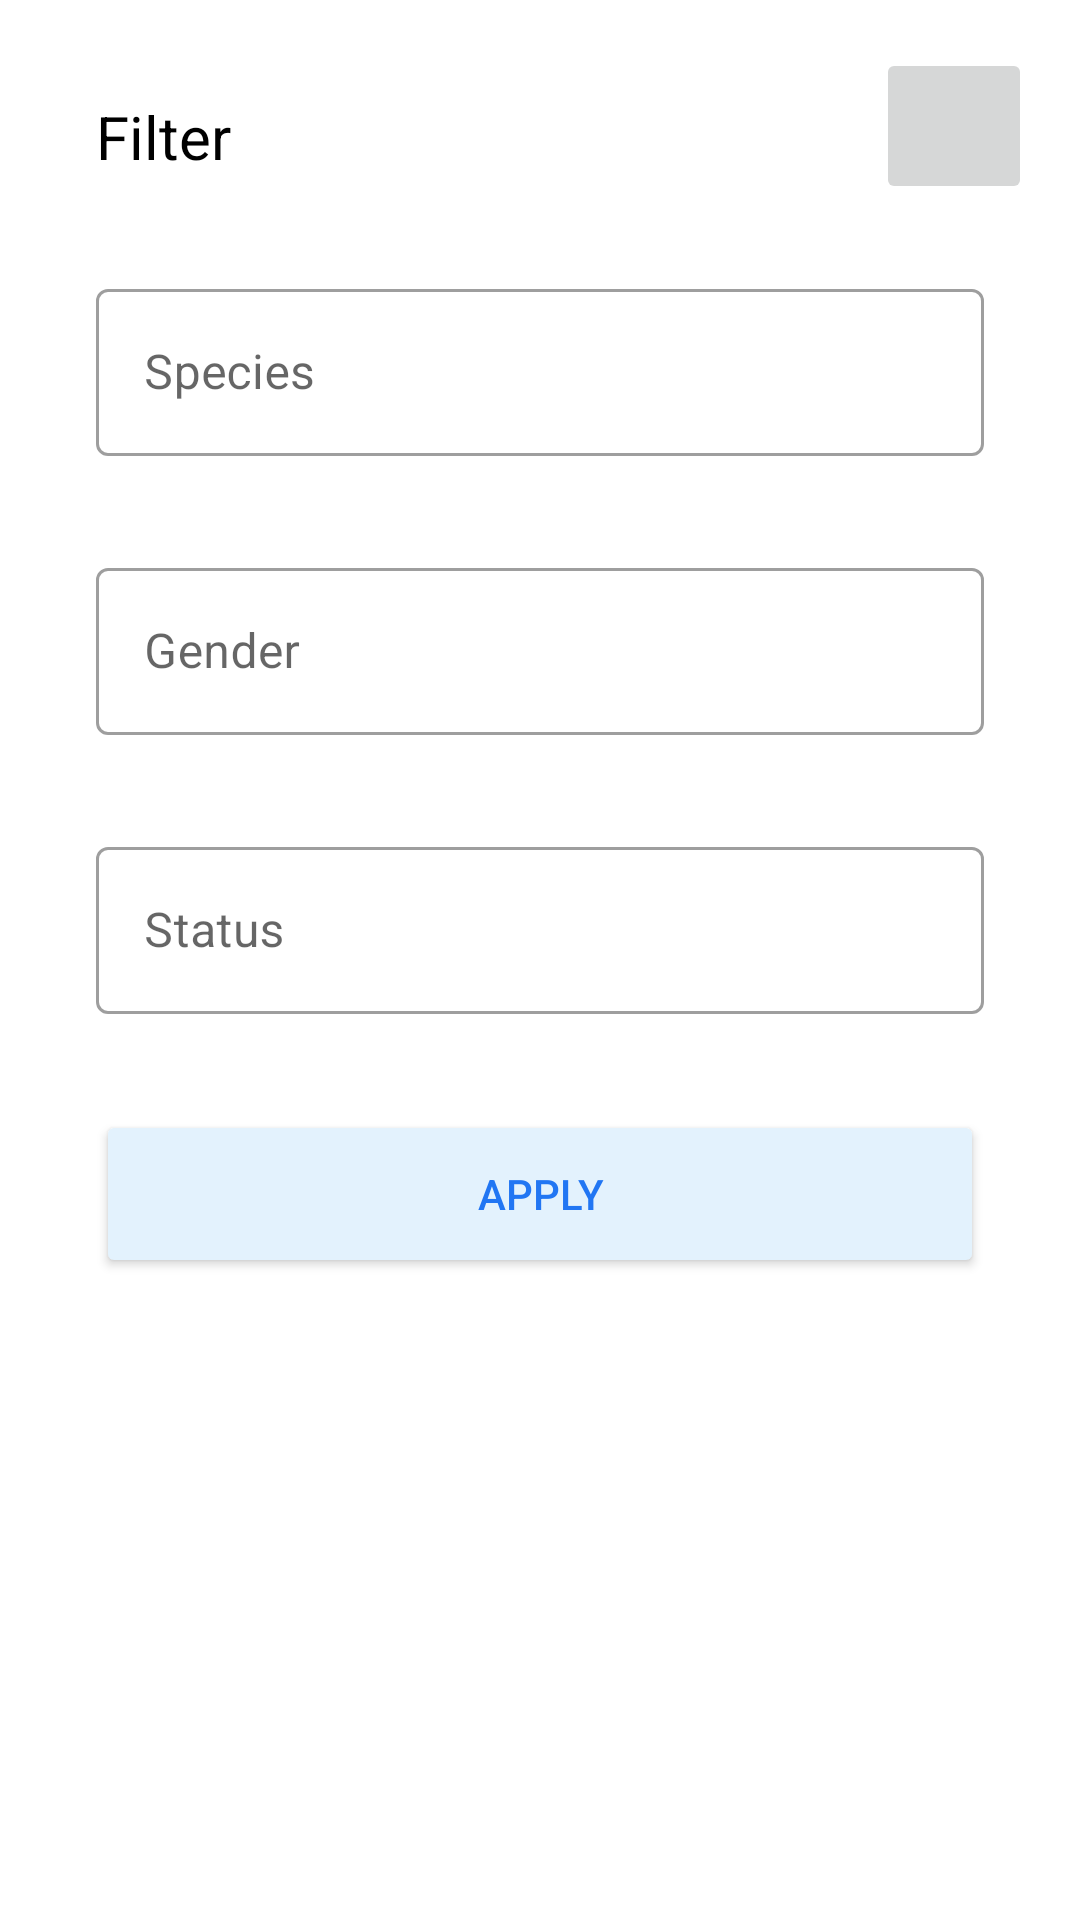

Here is an Android app screen rendered from its layout file. Give the layout XML and the strings, colors and styles it references.
<!-- AndroidManifest.xml: application theme Theme.RickAndMortyWatchBook -->
<!-- res/layout/dialog_advanced_filters.xml -->
<?xml version="1.0" encoding="utf-8"?>
<layout xmlns:app="http://schemas.android.com/apk/res-auto"
    xmlns:android="http://schemas.android.com/apk/res/android">

  <androidx.constraintlayout.widget.ConstraintLayout
      android:layout_width="match_parent"
      android:layout_height="wrap_content"

      >
    <TextView
        android:id="@+id/filtersText"
        android:layout_width="wrap_content"
        android:layout_height="wrap_content"
        android:layout_margin="32dp"
        android:text="@string/filter"
        android:textColor="#000000"
        android:textSize="20sp"
        app:layout_constraintStart_toStartOf="parent"
        app:layout_constraintTop_toTopOf="parent" />

    <ImageButton
        android:id="@+id/closeButton"
        android:layout_width="52dp"
        android:layout_height="52dp"
        android:layout_margin="16dp"
        android:src="@drawable/ic_baseline_close_24"
        app:layout_constraintEnd_toEndOf="parent"
        app:layout_constraintTop_toTopOf="parent"

        />

    <com.google.android.material.textfield.TextInputLayout
        android:id="@+id/speciesInput"
        style="@style/Widget.MaterialComponents.TextInputLayout.OutlinedBox"
        android:layout_width="match_parent"
        android:layout_height="wrap_content"
        android:layout_margin="32dp"
        android:layout_marginBottom="12dp"
        android:hint="@string/species"
        app:layout_constraintEnd_toEndOf="parent"
        app:layout_constraintStart_toStartOf="parent"
        app:layout_constraintTop_toBottomOf="@id/filtersText">

      <com.google.android.material.textfield.TextInputEditText
          android:layout_width="match_parent"
          android:layout_height="wrap_content"
          android:drawableEnd="@drawable/ic_baseline_arrow_drop_down_24" />
    </com.google.android.material.textfield.TextInputLayout>

    <com.google.android.material.textfield.TextInputLayout
        android:id="@+id/gender"
        style="@style/Widget.MaterialComponents.TextInputLayout.OutlinedBox"
        android:layout_width="match_parent"
        android:layout_height="wrap_content"
        android:layout_margin="32dp"
        android:layout_marginBottom="12dp"
        android:hint="@string/gender"
        app:layout_constraintEnd_toEndOf="parent"
        app:layout_constraintStart_toStartOf="parent"
        app:layout_constraintTop_toBottomOf="@id/speciesInput">

      <com.google.android.material.textfield.TextInputEditText
          android:layout_width="match_parent"
          android:layout_height="wrap_content"
          android:drawableEnd="@drawable/ic_baseline_arrow_drop_down_24" />
    </com.google.android.material.textfield.TextInputLayout>

    <com.google.android.material.textfield.TextInputLayout
        android:id="@+id/statusInput"
        style="@style/Widget.MaterialComponents.TextInputLayout.OutlinedBox"
        android:layout_width="match_parent"
        android:layout_height="wrap_content"
        android:layout_margin="32dp"
        android:layout_marginBottom="12dp"
        android:hint="@string/status"
        app:layout_constraintEnd_toEndOf="parent"
        app:layout_constraintStart_toStartOf="parent"
        app:layout_constraintTop_toBottomOf="@id/gender">

      <com.google.android.material.textfield.TextInputEditText
          android:layout_width="match_parent"
          android:layout_height="wrap_content"
          android:drawableEnd="@drawable/ic_baseline_arrow_drop_down_24" />
    </com.google.android.material.textfield.TextInputLayout>

    <Button
        android:id="@+id/applyButton"
        android:layout_width="0dp"
        android:layout_height="56dp"
        android:layout_margin="32dp"
        android:backgroundTint="#e3f2fD"
        android:text="@string/applyButtonText"
        android:textColor="#2176f3"
        app:layout_constraintEnd_toEndOf="parent"
        app:layout_constraintStart_toStartOf="parent"
        app:layout_constraintTop_toBottomOf="@id/statusInput" />
  </androidx.constraintlayout.widget.ConstraintLayout>
</layout>
<!-- resources referenced by this layout -->
<resources>
  <string name="applyButtonText">Apply</string>
  <string name="filter">Filter</string>
  <string name="gender">Gender</string>
  <string name="species">Species</string>
  <string name="status">Status</string>
  <style name="Theme.RickAndMortyWatchBook" parent="Theme.MaterialComponents.DayNight.DarkActionBar">
          
          <item name="colorPrimary">@color/purple_500</item>
          <item name="colorPrimaryVariant">@color/purple_700</item>
          <item name="colorOnPrimary">@color/white</item>
          
          <item name="colorSecondary">@color/teal_200</item>
          <item name="colorSecondaryVariant">@color/teal_700</item>
          <item name="colorOnSecondary">@color/black</item>
          
          <item name="android:statusBarColor" tools:targetApi="l">?attr/colorPrimaryVariant</item>
          
      </style>
  <!-- not gathered from this repository: default colours our renderer supplied (Android Studio template values) -->
  <color name="purple_500">#FF6200EE</color>
  <color name="purple_700">#FF3700B3</color>
  <color name="teal_200">#FF03DAC5</color>
  <color name="teal_700">#FF018786</color>
  <color name="black">#FF000000</color>
  <color name="white">#FFFFFFFF</color>
</resources>
